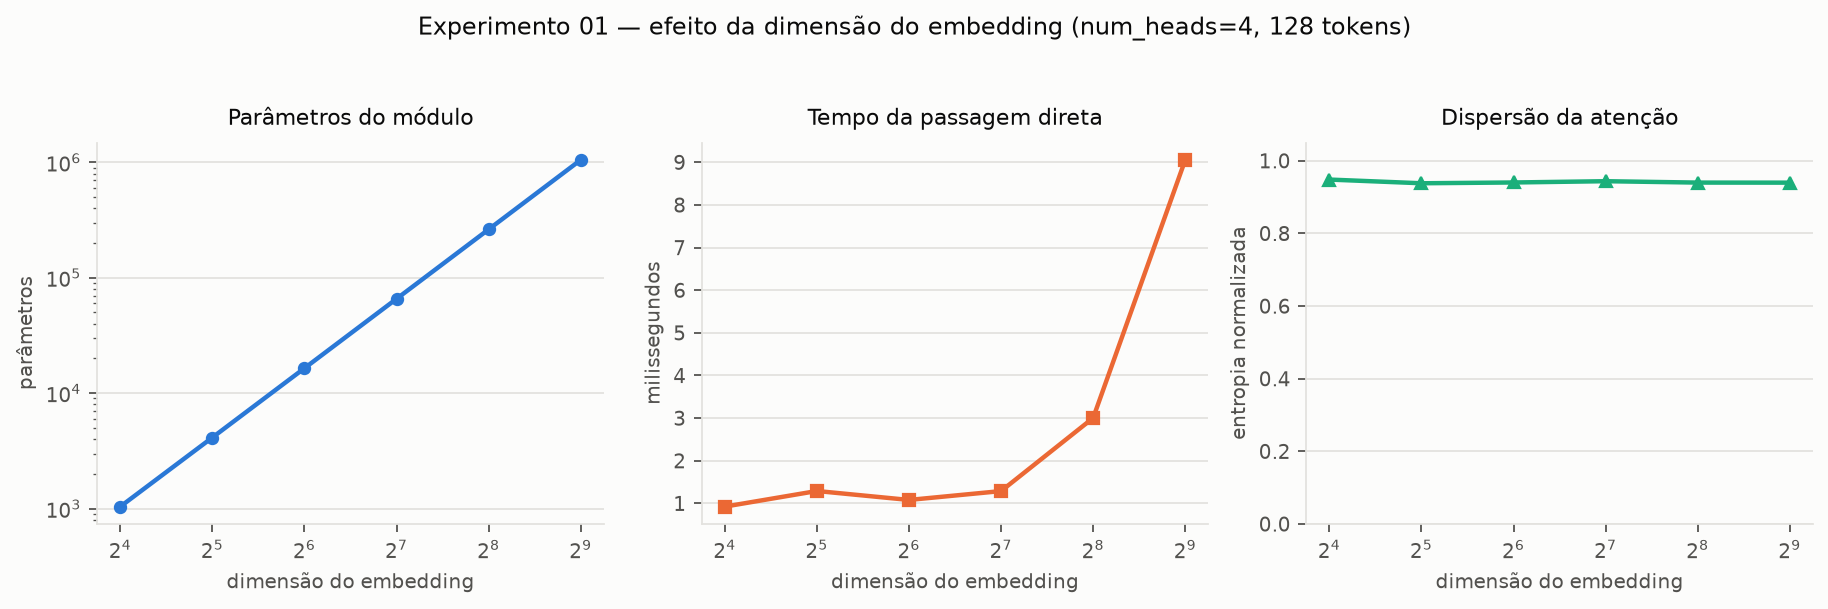

Data behind this chart, as committed beside it:
d_in = d_out, head_dim, parametros, elementos_matriz_atencao, tempo_ms, entropia_normalizada
16, 4, 1040, 524288, 0.9234, 0.9482
32, 8, 4128, 524288, 1.29, 0.938
64, 16, 16448, 524288, 1.08, 0.9401
128, 32, 65664, 524288, 1.288, 0.9437
256, 64, 262400, 524288, 3.004, 0.9398
512, 128, 1049088, 524288, 9.056, 0.9397
